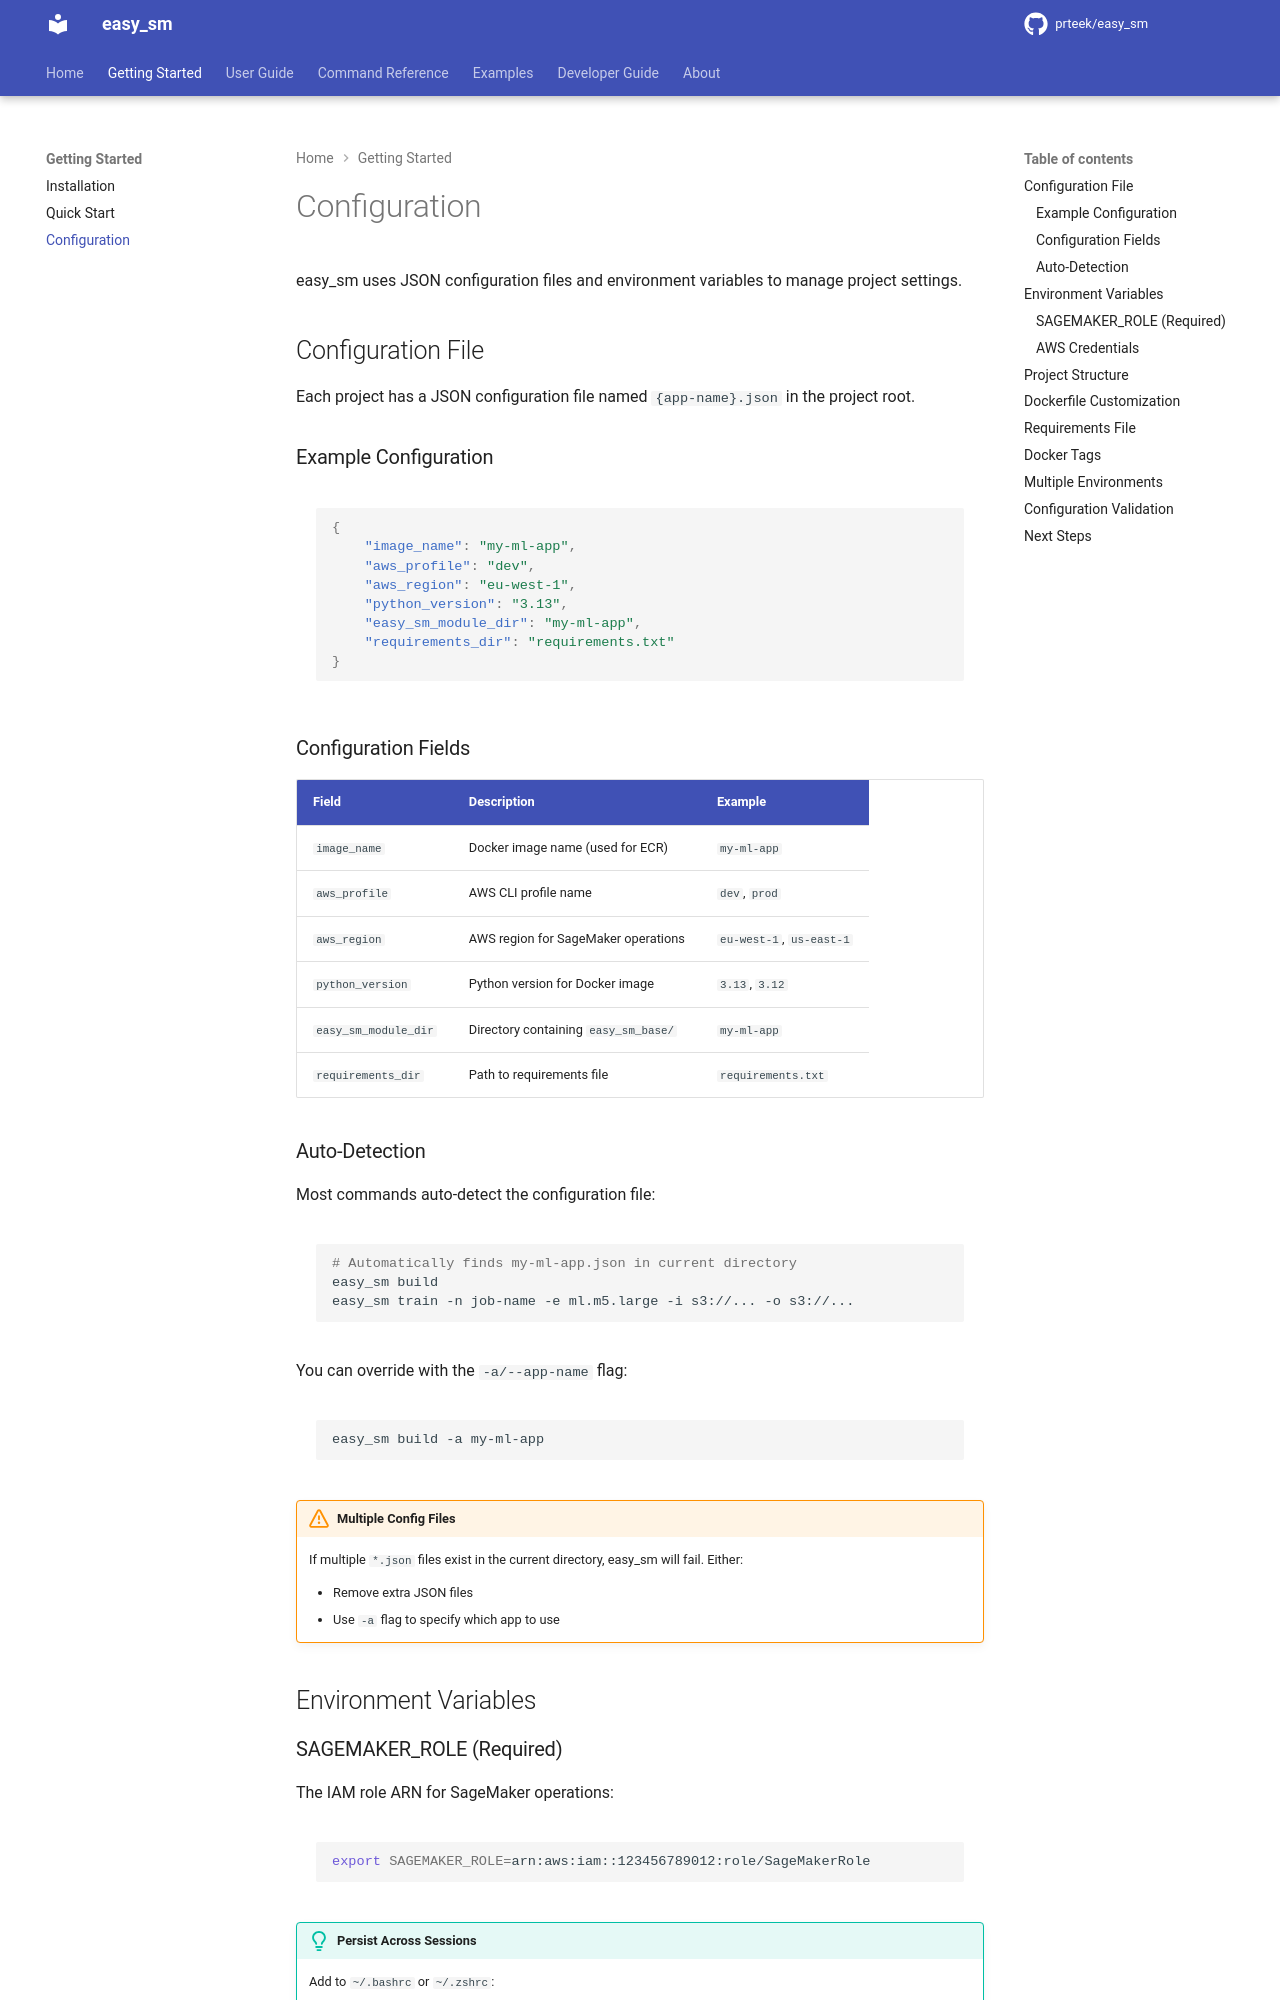

repository: prteek/easy_sm · page: getting-started/configuration/index.html · generator: mkdocs

# Configuration

easy_sm uses JSON configuration files and environment variables to manage project settings.

## Configuration File

Each project has a JSON configuration file named `{app-name}.json` in the project root.

### Example Configuration

```json
{
    "image_name": "my-ml-app",
    "aws_profile": "dev",
    "aws_region": "eu-west-1",
    "python_version": "3.13",
    "easy_sm_module_dir": "my-ml-app",
    "requirements_dir": "requirements.txt"
}
```

### Configuration Fields

| Field | Description | Example |
|-------|-------------|---------|
| `image_name` | Docker image name (used for ECR) | `my-ml-app` |
| `aws_profile` | AWS CLI profile name | `dev`, `prod` |
| `aws_region` | AWS region for SageMaker operations | `eu-west-1`, `us-east-1` |
| `python_version` | Python version for Docker image | `3.13`, `3.12` |
| `easy_sm_module_dir` | Directory containing `easy_sm_base/` | `my-ml-app` |
| `requirements_dir` | Path to requirements file | `requirements.txt` |

### Auto-Detection

Most commands auto-detect the configuration file:

```bash
# Automatically finds my-ml-app.json in current directory
easy_sm build
easy_sm train -n job-name -e ml.m5.large -i s3://... -o s3://...
```

You can override with the `-a/--app-name` flag:

```bash
easy_sm build -a my-ml-app
```

!!! warning "Multiple Config Files"
    If multiple `*.json` files exist in the current directory, easy_sm will fail. Either:

    - Remove extra JSON files
    - Use `-a` flag to specify which app to use

## Environment Variables
